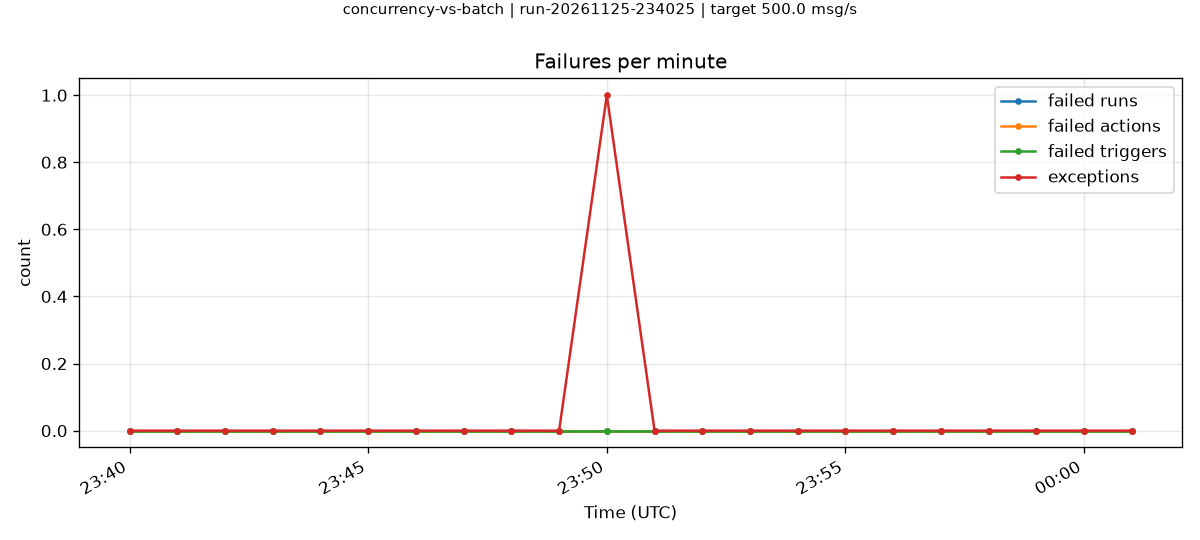

Values plotted in this chart, from the file beside it:
minute, failedRuns, failedActions, failedTriggers, exceptions
2026-11-25T23:40:00.000Z, 0, 0, 0, 0
2026-11-25T23:41:00.000Z, 0, 0, 0, 0
2026-11-25T23:42:00.000Z, 0, 0, 0, 0
2026-11-25T23:43:00.000Z, 0, 0, 0, 0
2026-11-25T23:44:00.000Z, 0, 0, 0, 0
2026-11-25T23:45:00.000Z, 0, 0, 0, 0
2026-11-25T23:46:00.000Z, 0, 0, 0, 0
2026-11-25T23:47:00.000Z, 0, 0, 0, 0
2026-11-25T23:48:00.000Z, 0, 0, 0, 0
2026-11-25T23:49:00.000Z, 0, 0, 0, 0
2026-11-25T23:50:00.000Z, 0, 0, 0, 1
2026-11-25T23:51:00.000Z, 0, 0, 0, 0
2026-11-25T23:52:00.000Z, 0, 0, 0, 0
2026-11-25T23:53:00.000Z, 0, 0, 0, 0
2026-11-25T23:54:00.000Z, 0, 0, 0, 0
2026-11-25T23:55:00.000Z, 0, 0, 0, 0
2026-11-25T23:56:00.000Z, 0, 0, 0, 0
2026-11-25T23:57:00.000Z, 0, 0, 0, 0
2026-11-25T23:58:00.000Z, 0, 0, 0, 0
2026-11-25T23:59:00.000Z, 0, 0, 0, 0
2026-11-26T00:00:00.000Z, 0, 0, 0, 0
2026-11-26T00:01:00.000Z, 0, 0, 0, 0
